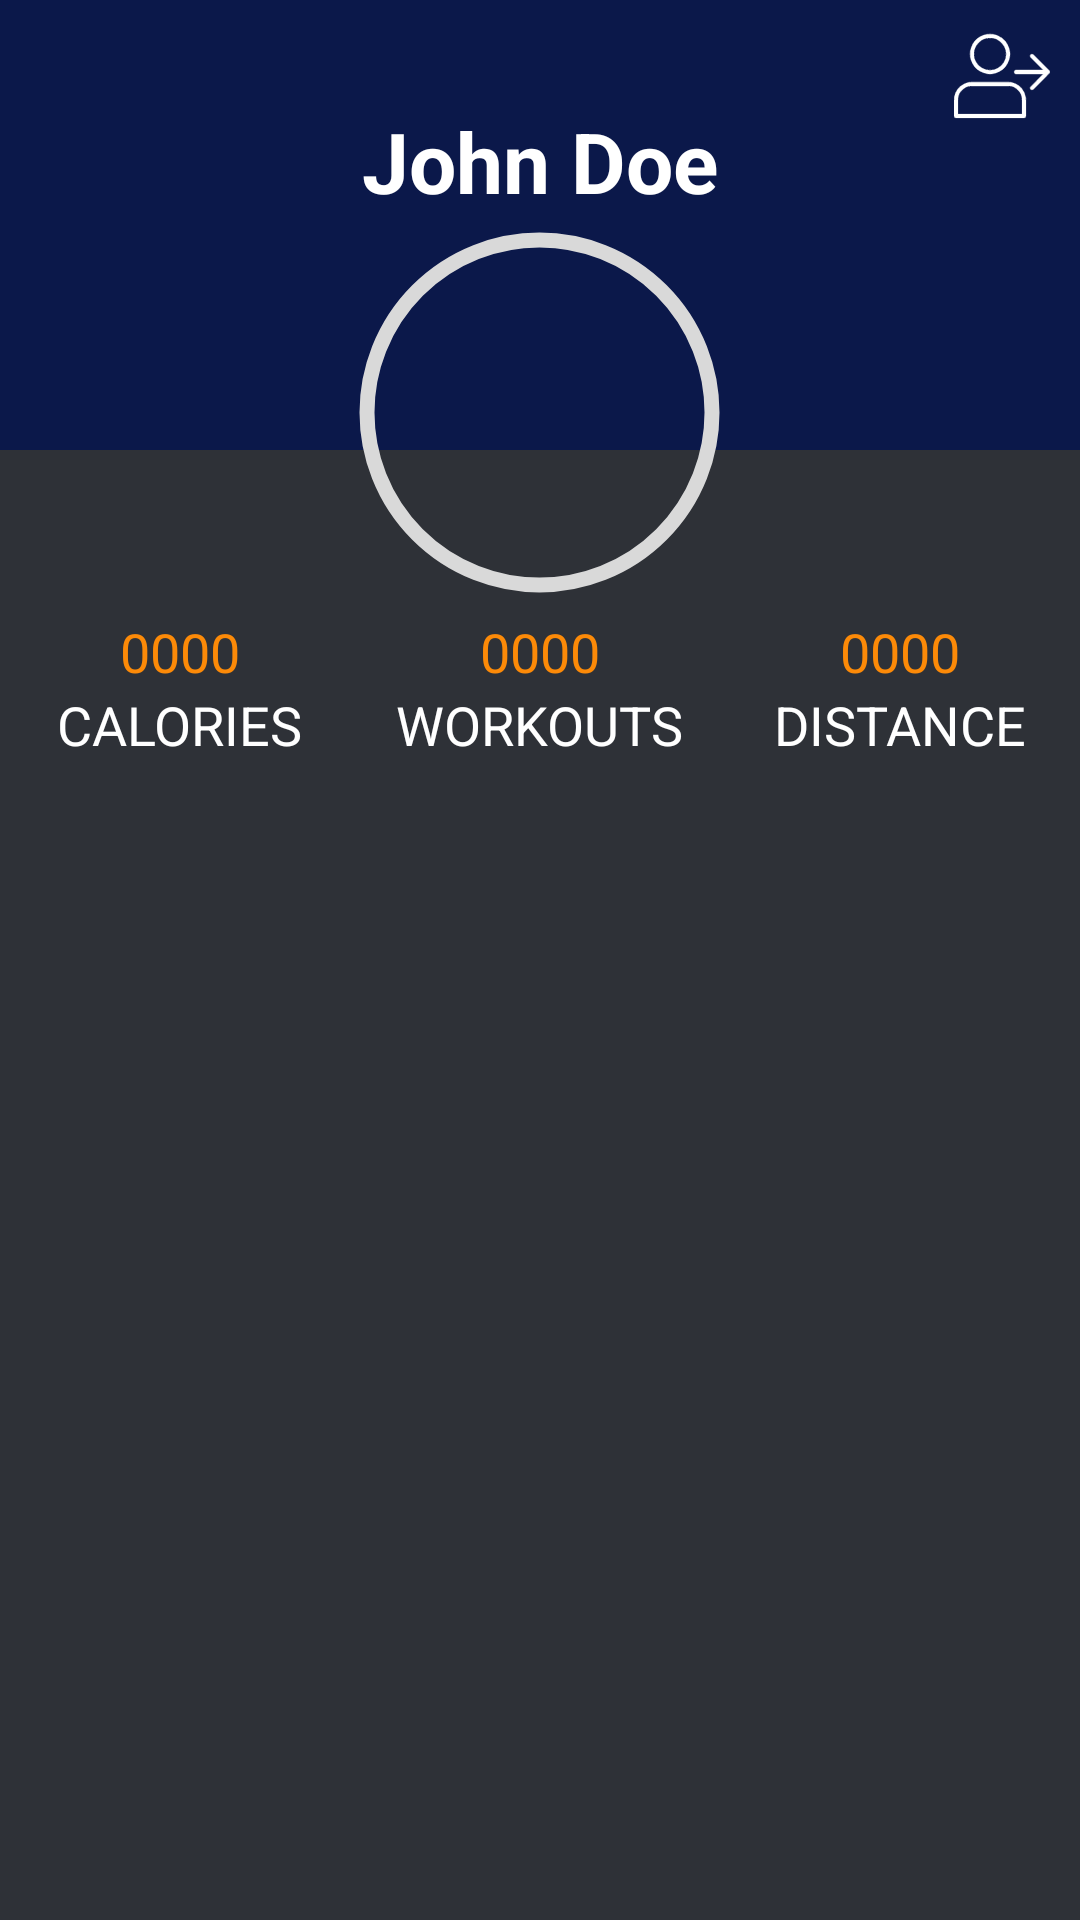

Produce the Android XML layout that renders to this screen, including the resource entries it uses.
<!-- AndroidManifest.xml: application theme Theme.AquamanPro -->
<!-- res/layout/fragment_profile.xml -->
<?xml version="1.0" encoding="utf-8"?>
<RelativeLayout xmlns:android="http://schemas.android.com/apk/res/android"
    xmlns:tools="http://schemas.android.com/tools"
    android:layout_width="match_parent"
    android:layout_height="match_parent"
    xmlns:app="http://schemas.android.com/apk/res-auto"
    tools:context=".Fragments.ProfileFragment"
    android:background="@color/background_dark">

    <RelativeLayout
        android:id="@+id/profile_LL_profile"
        android:layout_width="match_parent"
        android:layout_height="150dp"
        android:background="@color/profile_background">

        <com.google.android.material.imageview.ShapeableImageView
            android:id="@+id/profile_SIV_signout"
            android:layout_width="wrap_content"
            android:layout_height="wrap_content"
            android:layout_alignParentTop="true"
            android:layout_alignParentEnd="true"
            android:layout_marginTop="10dp"
            android:layout_marginEnd="10dp"
            android:src="@drawable/signout" />

        <com.google.android.material.textview.MaterialTextView
            android:id="@+id/profile_MTW_username"
            android:layout_width="wrap_content"
            android:layout_height="wrap_content"
            android:text="John Doe"
            android:textColor="@color/white"
            android:layout_centerHorizontal="true"
            android:layout_alignParentTop="true"
            android:layout_marginTop="35dp"
            android:textStyle="bold"
            android:textSize="28sp" />
    </RelativeLayout>

    <com.google.android.material.imageview.ShapeableImageView
        android:id="@+id/profile_SIV_profile"
        android:layout_width="125dp"
        android:layout_height="125dp"
        android:layout_centerHorizontal="true"
        android:layout_alignParentTop="true"
        android:layout_marginTop="75dp"
        android:scaleType="centerInside"
        android:adjustViewBounds="true"
        app:shapeAppearanceOverlay="@style/circleImageView"
        android:padding="5dp"
        app:strokeColor="@color/profile_image_background"
        app:strokeWidth="5dp" />

    <LinearLayout
        android:id="@+id/profile_LL_data"
        android:layout_width="match_parent"
        android:layout_height="wrap_content"
        android:layout_marginTop="5dp"
        android:layout_below="@id/profile_SIV_profile"
        android:layout_centerHorizontal="true"
        android:orientation="horizontal">

        <RelativeLayout
            android:layout_width="0dp"
            android:layout_height="wrap_content"
            android:layout_weight="1">

            <com.google.android.material.textview.MaterialTextView
                android:id="@id/profile_MTV_calories"
                android:layout_width="wrap_content"
                android:layout_height="wrap_content"
                android:layout_centerHorizontal="true"
                android:layout_alignParentTop="true"
                android:text="0000"
                android:textColor="@color/profile_text_numbers"
                android:textSize="18sp"
                android:layout_weight="1" />

            <com.google.android.material.textview.MaterialTextView
                android:layout_width="wrap_content"
                android:layout_height="wrap_content"
                android:layout_centerHorizontal="true"
                android:layout_below="@+id/profile_MTV_calories"
                android:layout_weight="1"
                android:text="calories"
                android:textColor="@color/white"
                android:textSize="18sp"
                android:textAllCaps="true" />

        </RelativeLayout>

        <RelativeLayout
            android:layout_width="0dp"
            android:layout_height="wrap_content"
            android:layout_weight="1">

            <com.google.android.material.textview.MaterialTextView
                android:id="@id/profile_MTV_workouts"
                android:layout_width="wrap_content"
                android:layout_height="wrap_content"
                android:layout_centerHorizontal="true"
                android:layout_alignParentTop="true"
                android:text="0000"
                android:textColor="@color/profile_text_numbers"
                android:textSize="18sp"
                android:layout_weight="1" />

            <com.google.android.material.textview.MaterialTextView
                android:layout_width="wrap_content"
                android:layout_height="wrap_content"
                android:layout_centerHorizontal="true"
                android:layout_below="@+id/profile_MTV_workouts"
                android:layout_weight="1"
                android:text="workouts"
                android:textColor="@color/white"
                android:textSize="18sp"
                android:textAllCaps="true" />

        </RelativeLayout>

        <RelativeLayout
            android:layout_width="0dp"
            android:layout_height="wrap_content"
            android:layout_weight="1">

            <com.google.android.material.textview.MaterialTextView
                android:id="@id/profile_MTV_distance"
                android:layout_width="wrap_content"
                android:layout_height="wrap_content"
                android:layout_centerHorizontal="true"
                android:layout_alignParentTop="true"
                android:text="0000"
                android:textColor="@color/profile_text_numbers"
                android:textSize="18sp"
                android:layout_weight="1" />

            <com.google.android.material.textview.MaterialTextView
                android:layout_width="wrap_content"
                android:layout_height="wrap_content"
                android:layout_centerHorizontal="true"
                android:layout_below="@+id/profile_MTV_distance"
                android:layout_weight="1"
                android:text="distance"
                android:textColor="@color/white"
                android:textSize="18sp"
                android:textAllCaps="true" />

        </RelativeLayout>
    </LinearLayout>

    <androidx.recyclerview.widget.RecyclerView
        android:id="@+id/profile_recyclerView"
        android:layout_width="match_parent"
        android:layout_height="wrap_content"
        android:layout_marginTop="10dp"
        android:layout_below="@+id/profile_LL_data"
        android:layout_centerHorizontal="true"
        tools:listitem="@layout/workout_item" />

</RelativeLayout>
<!-- res/layout/workout_item.xml (included above) -->
<?xml version="1.0" encoding="utf-8"?>
<androidx.cardview.widget.CardView xmlns:android="http://schemas.android.com/apk/res/android"
    android:layout_width="match_parent"
    android:layout_height="wrap_content"
    xmlns:app="http://schemas.android.com/apk/res-auto"
    app:cardCornerRadius="20dp"
    android:layout_margin="5dp"
    android:elevation="8dp"
    app:cardElevation="8dp">

    <RelativeLayout
        android:id="@+id/timeline_item"
        android:layout_width="match_parent"
        android:layout_height="wrap_content"
        android:background="@color/timeline_background"
        android:padding="10dp">

        <RelativeLayout
            android:layout_width="wrap_content"
            android:layout_height="wrap_content"
            android:layout_alignParentStart="true"
            android:layout_alignParentTop="true">

            <com.google.android.material.imageview.ShapeableImageView
                android:id="@+id/timeline_item_IMG_distance"
                android:layout_width="30dp"
                android:layout_height="30dp"
                android:layout_alignParentStart="true"
                android:src="@drawable/distance" />

            <com.google.android.material.textview.MaterialTextView
                android:id="@+id/timeline_item_MTW_distance"
                android:layout_width="wrap_content"
                android:layout_height="wrap_content"
                android:layout_toEndOf="@id/timeline_item_IMG_distance"
                android:layout_marginStart="15dp"
                android:textSize="20sp"
                android:textColor="@color/white"
                android:text="750M" />

            <com.google.android.material.imageview.ShapeableImageView
                android:id="@+id/timeline_item_IMG_time"
                android:layout_width="30dp"
                android:layout_height="30dp"
                android:layout_marginStart="15dp"
                android:layout_alignTop="@id/timeline_item_IMG_distance"
                android:layout_toEndOf="@+id/timeline_item_MTW_distance"
                android:src="@drawable/stopwatch" />

            <com.google.android.material.textview.MaterialTextView
                android:id="@+id/timeline_item_MTW_time"
                android:layout_width="wrap_content"
                android:layout_height="wrap_content"
                android:layout_toEndOf="@id/timeline_item_IMG_time"
                android:layout_alignTop="@id/timeline_item_IMG_time"
                android:layout_marginStart="15dp"
                android:textSize="20sp"
                android:textColor="@color/white"
                android:text="56 min" />

            <com.google.android.material.imageview.ShapeableImageView
                android:id="@+id/timeline_item_IMG_calories"
                android:layout_width="30dp"
                android:layout_height="30dp"
                android:layout_marginTop="15dp"
                android:layout_below="@id/timeline_item_MTW_time"
                android:src="@drawable/calories" />

            <com.google.android.material.textview.MaterialTextView
                android:id="@+id/timeline_item_MTW_calories"
                android:layout_width="wrap_content"
                android:layout_height="wrap_content"
                android:layout_toEndOf="@id/timeline_item_IMG_calories"
                android:layout_alignTop="@id/timeline_item_IMG_calories"
                android:layout_marginStart="15dp"
                android:textSize="20sp"
                android:textColor="@color/white"
                android:text="9999 cal" />
        </RelativeLayout>
    </RelativeLayout>
</androidx.cardview.widget.CardView>
<!-- resources referenced by this layout -->
<resources>
  <color name="background_dark">#2E3137</color>
  <color name="profile_background">#0B184A</color>
  <color name="profile_image_background">#D9D9D9</color>
  <color name="profile_text_numbers">#FC8A08</color>
  <color name="timeline_background">#66809A</color>
  <color name="white">#FFFFFFFF</color>
  <!-- drawable signout: vector/xml drawable (drawable, 53261 chars, omitted) -->
  <style name="circleImageView" parent="">
          <item name="cornerFamily">rounded</item>
          <item name="cornerSize">50%</item>
      </style>
  <style name="Theme.AquamanPro" parent="Base.Theme.AquamanPro" />
  <style name="Base.Theme.AquamanPro" parent="Theme.Material3.DayNight.NoActionBar">
          
          
      </style>
</resources>
